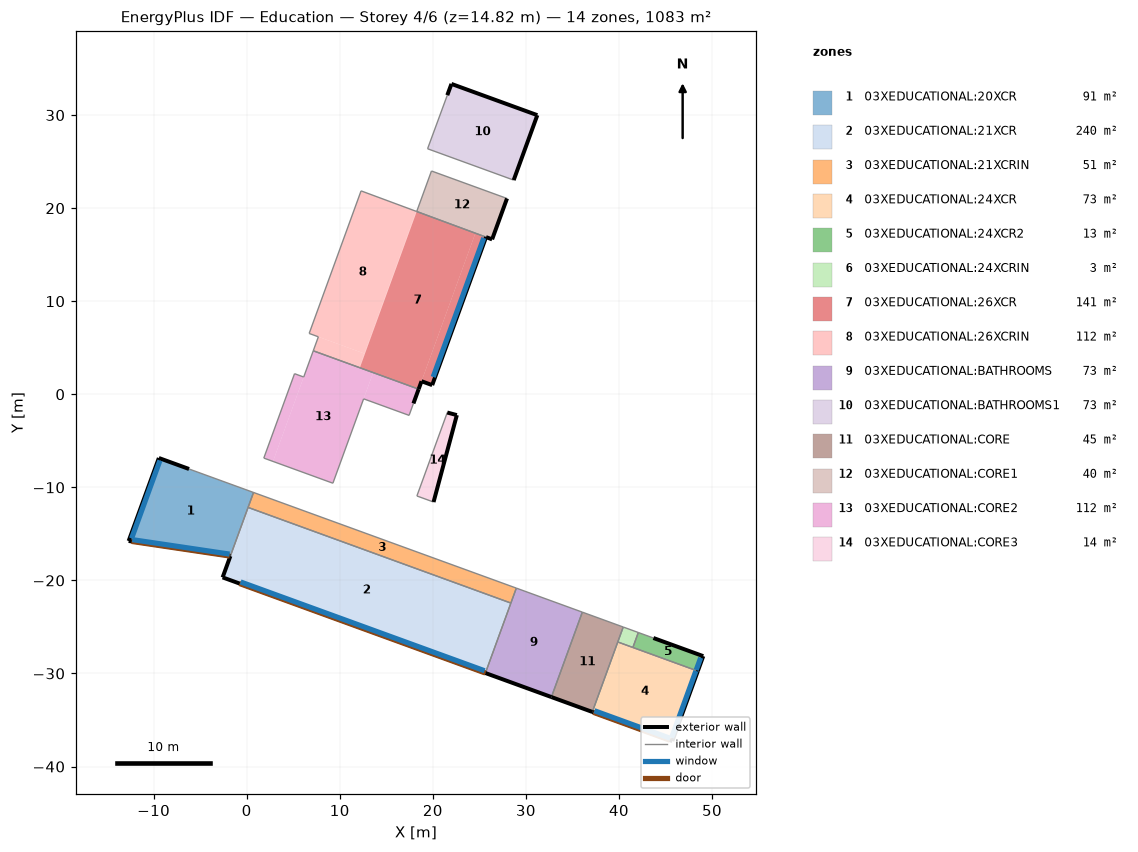
=== STOREY PLAN SPEC (per zone: floor XY polygon, exterior-wall plan segments, windows/doors) ===
zone 1: 03XEDUCATIONAL:20XCR  (90.7 m²)
  floor: (-1.75, -17.39) (-12.68, -15.76) (-9.44, -6.85) (0.74, -10.55)
  exterior wall: (-6.19, -8.03) – (-9.44, -6.85)  [3.4 m]
  exterior wall: (-9.44, -6.85) – (-12.68, -15.76)  [9.5 m]
    window: (-9.32, -7.11) – (-12.37, -15.49)  [25.8 m²]
  exterior wall: (-12.68, -15.76) – (-1.75, -17.39)  [11.0 m]
    door: (-12.36, -15.81) – (-1.82, -17.38)  [11.8 m²]
    window: (-12.29, -15.62) – (-1.84, -17.17)  [30.6 m²]
  interior walls: 3
zone 2: 03XEDUCATIONAL:21XCR  (240.4 m²)
  floor: (25.65, -29.95) (-2.58, -19.67) (0.15, -12.16) (28.39, -22.43)
  exterior wall: (-1.75, -17.39) – (-2.58, -19.67)  [2.4 m]
  exterior wall: (-2.58, -19.67) – (25.65, -29.95)  [30.0 m]
    door: (-0.76, -20.34) – (25.65, -29.95)  [31.1 m²]
    window: (-0.65, -20.17) – (25.57, -29.71)  [80.9 m²]
  interior walls: 3
zone 3: 03XEDUCATIONAL:21XCRIN  (51.4 m²)
  floor: (28.39, -22.43) (0.15, -12.16) (0.74, -10.55) (28.97, -20.83)
  interior walls: 4
zone 4: 03XEDUCATIONAL:24XCR  (73.2 m²)
  floor: (45.74, -37.26) (37.14, -34.13) (39.88, -26.62) (48.48, -29.74)
  exterior wall: (45.74, -37.26) – (48.48, -29.74)  [8.0 m]
    window: (45.66, -36.90) – (48.27, -29.73)  [22.1 m²]
  exterior wall: (37.14, -34.13) – (45.74, -37.26)  [9.2 m]
    door: (37.25, -34.17) – (45.48, -37.17)  [9.7 m²]
    window: (37.36, -34.00) – (45.52, -36.97)  [25.2 m²]
  interior walls: 3
zone 5: 03XEDUCATIONAL:24XCR2  (12.7 m²)
  floor: (48.48, -29.74) (41.50, -27.21) (42.08, -25.60) (49.06, -28.14)
  exterior wall: (48.48, -29.74) – (49.06, -28.14)  [1.7 m]
    window: (48.30, -29.63) – (48.78, -28.31)  [4.1 m²]
  exterior wall: (49.06, -28.14) – (43.70, -26.19)  [5.7 m]
  interior walls: 3
zone 6: 03XEDUCATIONAL:24XCRIN  (2.9 m²)
  floor: (41.50, -27.21) (39.88, -26.62) (40.46, -25.01) (42.08, -25.60)
  interior walls: 4
zone 7: 03XEDUCATIONAL:26XCR  (140.6 m²)
  floor: (19.93, 0.98) (18.79, 1.40) (24.58, 17.31) (25.72, 16.88)
  floor: (18.48, 0.55) (12.16, 2.85) (18.27, 19.64) (24.58, 17.31)
  exterior wall: (19.93, 0.98) – (25.72, 16.88)  [16.9 m]
    window: (20.04, 1.86) – (25.48, 16.80)  [46.1 m²]
  exterior wall: (18.48, 0.55) – (18.79, 1.40)  [0.9 m]
  exterior wall: (18.79, 1.40) – (19.93, 0.98)  [1.2 m]
  interior walls: 2
zone 8: 03XEDUCATIONAL:26XCRIN  (112.4 m²)
  floor: (12.16, 2.85) (12.11, 2.87) (13.27, 6.07) (18.27, 19.64)
  floor: (12.11, 2.87) (7.15, 4.67) (7.70, 6.18) (12.65, 4.37)
  floor: (13.27, 6.07) (18.22, 19.66) (18.27, 19.64)
  floor: (12.65, 4.37) (6.72, 6.54) (12.29, 21.86) (18.22, 19.66)
  interior walls: 5
zone 9: 03XEDUCATIONAL:BATHROOMS  (73.3 m²)
  floor: (32.75, -32.53) (25.65, -29.95) (28.97, -20.83) (36.07, -23.41)
  exterior wall: (25.65, -29.95) – (32.75, -32.53)  [7.5 m]
  interior walls: 4
zone 10: 03XEDUCATIONAL:BATHROOMS1  (73.0 m²)
  floor: (28.69, 23.01) (19.44, 26.38) (22.00, 33.35) (31.23, 29.99)
  exterior wall: (28.69, 23.01) – (31.23, 29.99)  [7.4 m]
  exterior wall: (31.23, 29.99) – (22.00, 33.35)  [9.8 m]
  exterior wall: (22.00, 33.35) – (21.56, 32.14)  [1.3 m]
  interior walls: 2
zone 11: 03XEDUCATIONAL:CORE  (45.4 m²)
  floor: (37.14, -34.13) (32.75, -32.53) (36.07, -23.41) (40.46, -25.01)
  exterior wall: (32.75, -32.53) – (37.14, -34.13)  [4.7 m]
  interior walls: 4
zone 12: 03XEDUCATIONAL:CORE1  (40.2 m²)
  floor: (26.37, 16.65) (18.27, 19.64) (19.86, 23.99) (27.97, 21.04)
  exterior wall: (26.37, 16.65) – (27.97, 21.04)  [4.7 m]
  exterior wall: (25.72, 16.88) – (26.37, 16.65)  [0.7 m]
  interior walls: 3
zone 13: 03XEDUCATIONAL:CORE2  (112.4 m²)
  floor: (17.45, -2.27) (12.57, -0.49) (13.59, 2.33) (18.48, 0.55)
  floor: (2.83, -7.21) (1.84, -6.85) (5.14, 2.21) (6.13, 1.85)
  floor: (9.27, -9.56) (2.83, -7.21) (7.15, 4.67) (13.59, 2.33)
  exterior wall: (17.92, -0.98) – (18.48, 0.55)  [1.6 m]
  interior walls: 9
zone 14: 03XEDUCATIONAL:CORE3  (14.2 m²)
  floor: (20.08, -11.58) (18.29, -10.93) (21.55, -1.96) (22.58, -2.24)
  exterior wall: (20.08, -11.58) – (22.58, -2.24)  [9.7 m]
  exterior wall: (22.58, -2.24) – (21.55, -1.96)  [1.1 m]
  interior walls: 2

=== DERIVED (storey summary) ===
Building: Education
Storey: 4 of 6  (floor level z = 14.82 m)
Storey gross floor area: 1082.9 m²
Zones on this storey: 14
  - 03XEDUCATIONAL:20XCR: floor 90.7 m²; exterior wall 24.0 m (106.7 m²); 2 window(s) 56.5 m²; WWR 52.9%; 1 door(s)
  - 03XEDUCATIONAL:21XCR: floor 240.4 m²; exterior wall 32.5 m (144.6 m²); 1 window(s) 80.9 m²; WWR 56.0%; 1 door(s)
  - 03XEDUCATIONAL:21XCRIN: floor 51.4 m²
  - 03XEDUCATIONAL:24XCR: floor 73.2 m²; exterior wall 17.2 m (76.3 m²); 2 window(s) 47.3 m²; WWR 61.9%; 1 door(s)
  - 03XEDUCATIONAL:24XCR2: floor 12.7 m²; exterior wall 7.4 m (33.0 m²); 1 window(s) 4.1 m²; WWR 12.3%
  - 03XEDUCATIONAL:24XCRIN: floor 2.9 m²
  - 03XEDUCATIONAL:26XCR: floor 140.6 m²; exterior wall 19.0 m (84.8 m²); 1 window(s) 46.1 m²; WWR 54.4%
  - 03XEDUCATIONAL:26XCRIN: floor 112.4 m²
  - 03XEDUCATIONAL:BATHROOMS: floor 73.3 m²; exterior wall 7.5 m (33.6 m²); WWR 0.0%
  - 03XEDUCATIONAL:BATHROOMS1: floor 73.0 m²; exterior wall 18.5 m (82.5 m²); WWR 0.0%
  - 03XEDUCATIONAL:CORE: floor 45.4 m²; exterior wall 4.7 m (20.8 m²); WWR 0.0%
  - 03XEDUCATIONAL:CORE1: floor 40.2 m²; exterior wall 5.4 m (23.9 m²); WWR 0.0%
  - 03XEDUCATIONAL:CORE2: floor 112.4 m²; exterior wall 1.6 m (7.3 m²); WWR 0.0%
  - 03XEDUCATIONAL:CORE3: floor 14.2 m²; exterior wall 10.7 m (47.7 m²); WWR 0.0%
Zone adjacency (shared interzone walls):
  - 03XEDUCATIONAL:20XCR ↔ 03XEDUCATIONAL:21XCR
  - 03XEDUCATIONAL:20XCR ↔ 03XEDUCATIONAL:21XCRIN
  - 03XEDUCATIONAL:21XCR ↔ 03XEDUCATIONAL:21XCRIN
  - 03XEDUCATIONAL:21XCR ↔ 03XEDUCATIONAL:BATHROOMS
  - 03XEDUCATIONAL:21XCRIN ↔ 03XEDUCATIONAL:BATHROOMS
  - 03XEDUCATIONAL:24XCR ↔ 03XEDUCATIONAL:24XCR2
  - 03XEDUCATIONAL:24XCR ↔ 03XEDUCATIONAL:24XCRIN
  - 03XEDUCATIONAL:24XCR ↔ 03XEDUCATIONAL:CORE
  - 03XEDUCATIONAL:24XCR2 ↔ 03XEDUCATIONAL:24XCRIN
  - 03XEDUCATIONAL:24XCRIN ↔ 03XEDUCATIONAL:CORE
  - 03XEDUCATIONAL:26XCR ↔ 03XEDUCATIONAL:CORE1
  - 03XEDUCATIONAL:26XCR ↔ 03XEDUCATIONAL:CORE2
  - 03XEDUCATIONAL:26XCRIN ↔ 03XEDUCATIONAL:CORE2
  - 03XEDUCATIONAL:BATHROOMS ↔ 03XEDUCATIONAL:CORE